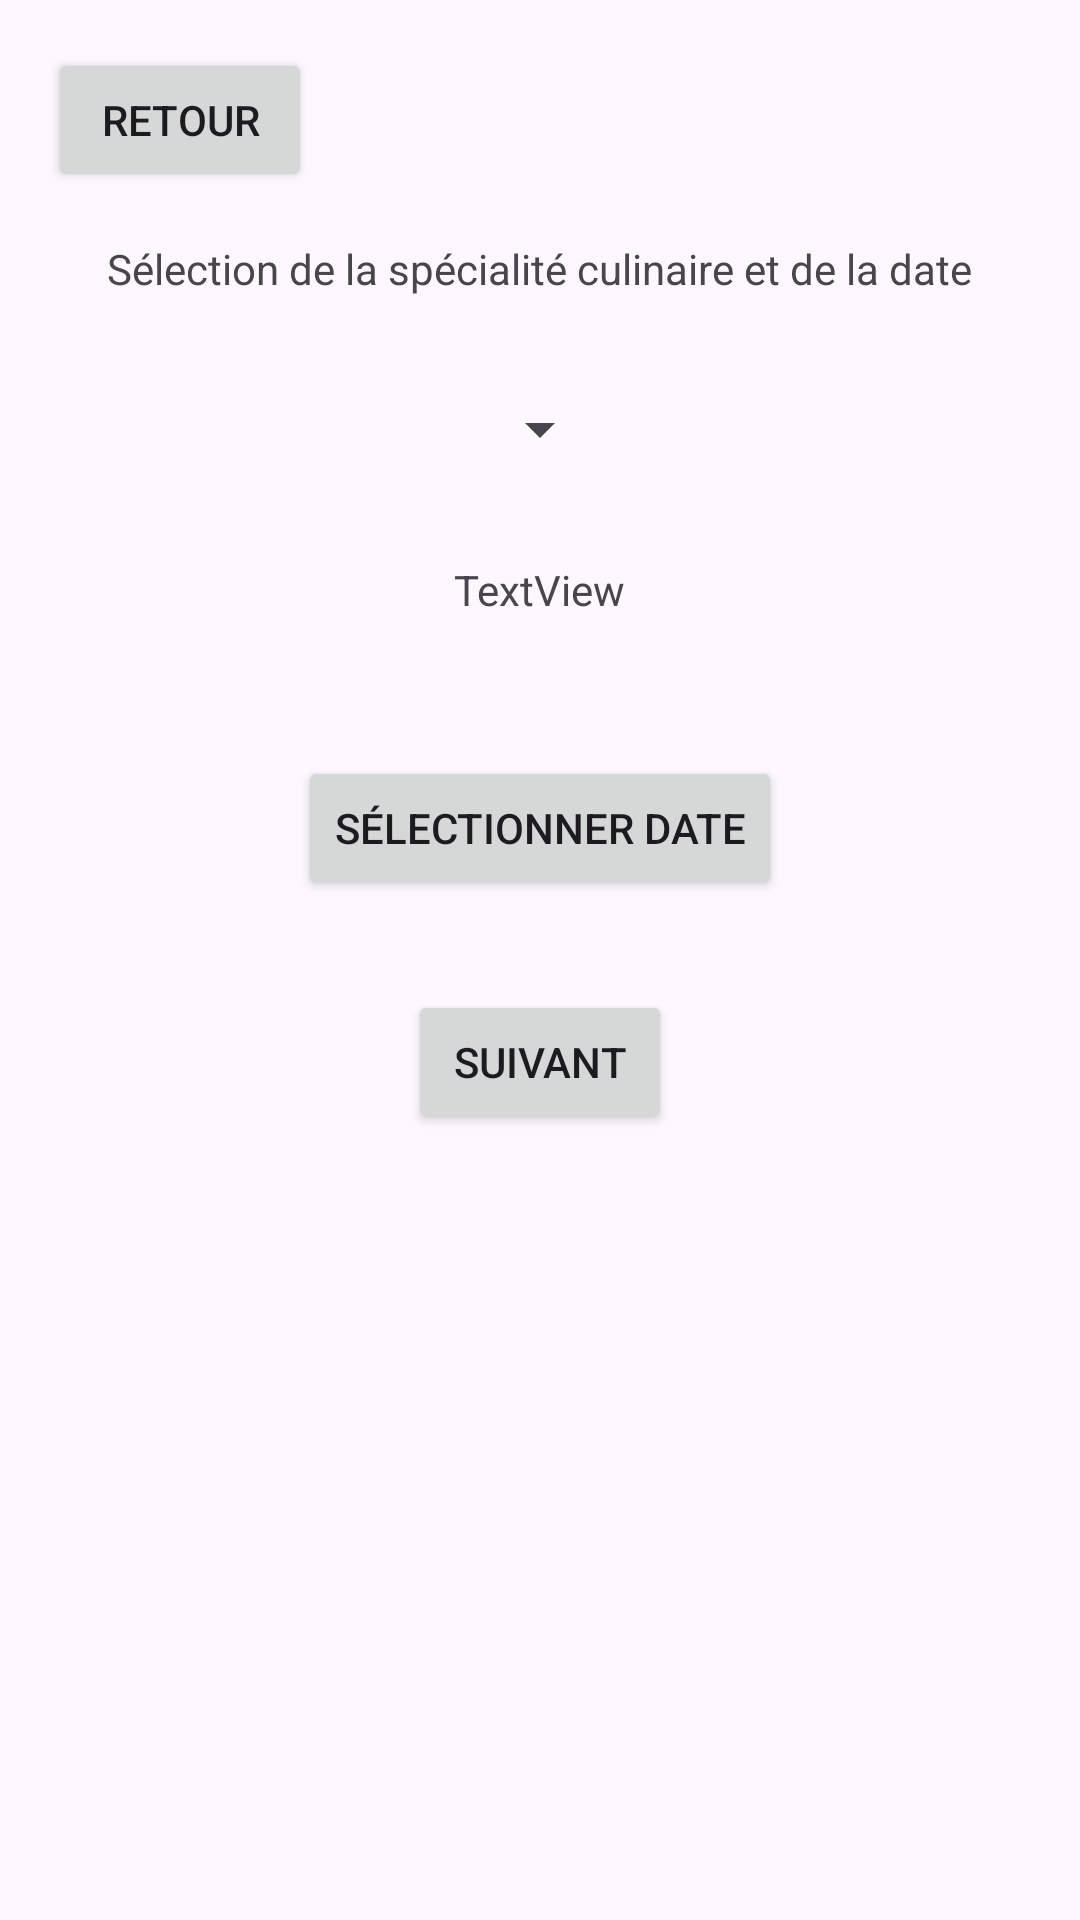

Produce the Android XML layout that renders to this screen, including the resource entries it uses.
<!-- AndroidManifest.xml: application theme Theme.Comeat -->
<!-- res/layout/activity_recherche_repas.xml -->
<?xml version="1.0" encoding="utf-8"?>
<LinearLayout xmlns:android="http://schemas.android.com/apk/res/android"
    xmlns:app="http://schemas.android.com/apk/res-auto"
    xmlns:tools="http://schemas.android.com/tools"
    android:id="@+id/main"
    android:layout_width="match_parent"
    android:layout_height="match_parent"
    android:gravity="top|center"
    android:orientation="vertical"
    tools:context=".RechercheRepasActivity">

    <Button
        android:id="@+id/boutonRetour"
        android:layout_width="wrap_content"
        android:layout_height="wrap_content"
        android:layout_gravity="top|left"
        android:layout_margin="16dp"
        android:text="@string/btn_retour"
        />

    <TextView
        android:id="@+id/textView"
        android:layout_width="wrap_content"
        android:layout_height="wrap_content"
        android:text="Sélection de la spécialité culinaire et de la date"
        android:layout_marginBottom="16dp"
        />

    <Spinner
        android:id="@+id/spiRepas"
        android:layout_width="wrap_content"
        android:layout_height="wrap_content"
        android:layout_margin="16dp"
        />

    <TextView
        android:id="@+id/affDate"
        android:layout_width="wrap_content"
        android:layout_height="wrap_content"
        android:text="TextView"
        android:layout_margin="16dp"
        />

    <Button
        android:id="@+id/selectDate"
        android:layout_width="wrap_content"
        android:layout_height="wrap_content"
        android:text="Sélectionner date"
        android:layout_margin="30dp"
        />

    <Button
        android:id="@+id/btnValider"
        android:layout_width="wrap_content"
        android:layout_height="wrap_content"
        android:text="Suivant"
        />

</LinearLayout>
<!-- resources referenced by this layout -->
<resources>
  <string name="btn_retour">Retour</string>
  <style name="Theme.Comeat" parent="Base.Theme.Comeat" />
  <style name="Base.Theme.Comeat" parent="Theme.Material3.DayNight.NoActionBar">
          
          
      </style>
</resources>
